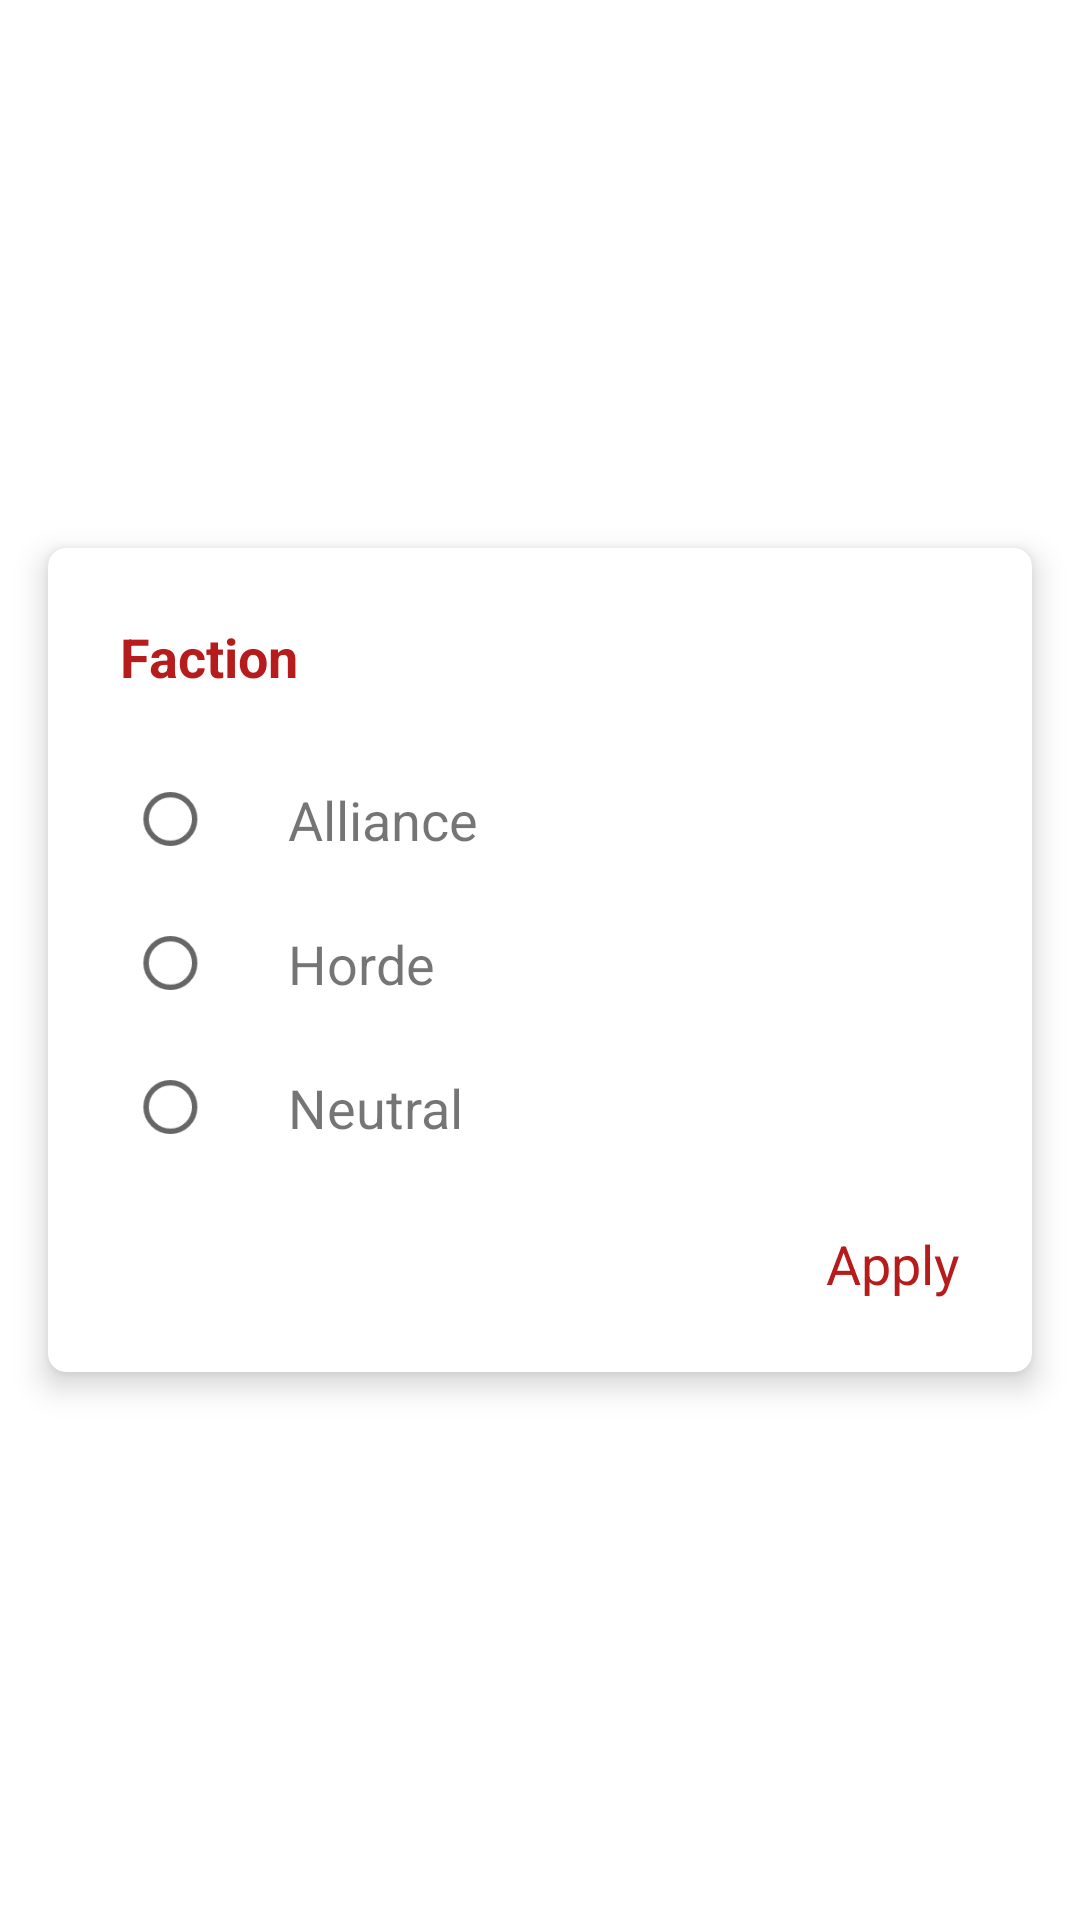

Write the Android layout XML for this screen, with the resource values it uses.
<!-- AndroidManifest.xml: application theme Theme.Horde -->
<!-- res/layout/filter_faction.xml -->
<?xml version="1.0" encoding="utf-8"?>
<androidx.constraintlayout.widget.ConstraintLayout xmlns:android="http://schemas.android.com/apk/res/android"
    xmlns:app="http://schemas.android.com/apk/res-auto"
    android:layout_width="match_parent"
    android:layout_height="wrap_content">

    <androidx.cardview.widget.CardView
        android:layout_width="match_parent"
        android:layout_height="wrap_content"
        android:layout_marginLeft="16dp"
        android:layout_marginTop="8dp"
        android:layout_marginRight="16dp"
        android:layout_marginBottom="8dp"
        android:background="@drawable/bg_white_rounded_edges"
        app:cardCornerRadius="6dp"
        app:cardElevation="6dp"
        app:layout_constraintBottom_toBottomOf="parent"
        app:layout_constraintTop_toTopOf="parent">

        <androidx.constraintlayout.widget.ConstraintLayout
            android:layout_width="match_parent"
            android:layout_height="wrap_content">

            <TextView
                android:id="@+id/label_faction_filter"
                android:layout_width="0dp"
                android:layout_height="wrap_content"
                android:layout_marginLeft="24dp"
                android:layout_marginTop="24dp"
                android:layout_marginRight="8dp"
                android:text="@string/faction"
                android:textColor="?android:colorPrimary"
                android:textSize="18sp"
                android:textStyle="bold"
                app:layout_constraintLeft_toLeftOf="parent"
                app:layout_constraintRight_toLeftOf="@+id/btn_faction_filter_close"
                app:layout_constraintTop_toTopOf="parent" />

            <ImageView
                android:id="@+id/btn_faction_filter_close"
                android:layout_width="wrap_content"
                android:layout_height="wrap_content"
                android:layout_marginTop="24dp"
                android:layout_marginRight="24dp"
                android:src="@drawable/ic_close"
                app:layout_constraintRight_toRightOf="parent"
                app:layout_constraintTop_toTopOf="parent" />

            <RadioButton
                android:id="@+id/btn_faction_filter_alliance"
                android:layout_width="wrap_content"
                android:layout_height="wrap_content"
                android:layout_marginLeft="24dp"
                android:layout_marginTop="18dp"
                android:scaleX="0.9"
                android:scaleY="0.9"
                app:layout_constraintLeft_toLeftOf="parent"
                app:layout_constraintTop_toBottomOf="@+id/label_faction_filter" />

            <TextView
                android:id="@+id/label_faction_filter_alliance"
                android:layout_width="0dp"
                android:layout_height="wrap_content"
                android:layout_marginLeft="8dp"
                android:layout_marginTop="18dp"
                android:layout_marginRight="24dp"
                android:text="@string/alliance"
                android:textSize="18sp"
                app:layout_constraintBottom_toBottomOf="@id/btn_faction_filter_alliance"
                app:layout_constraintLeft_toRightOf="@id/btn_faction_filter_alliance"
                app:layout_constraintRight_toRightOf="parent"
                app:layout_constraintTop_toBottomOf="@id/label_faction_filter" />

            <RadioButton
                android:id="@+id/btn_faction_filter_horde"
                android:layout_width="wrap_content"
                android:layout_height="wrap_content"
                android:layout_marginLeft="24dp"
                android:scaleX="0.9"
                android:scaleY="0.9"
                app:layout_constraintLeft_toLeftOf="parent"
                app:layout_constraintTop_toBottomOf="@+id/btn_faction_filter_alliance" />

            <TextView
                android:id="@+id/label_faction_filter_horde"
                android:layout_width="0dp"
                android:layout_height="wrap_content"
                android:layout_marginLeft="8dp"
                android:layout_marginRight="24dp"
                android:text="@string/horde"
                android:textSize="18sp"
                app:layout_constraintBottom_toBottomOf="@id/btn_faction_filter_horde"
                app:layout_constraintLeft_toRightOf="@id/btn_faction_filter_horde"
                app:layout_constraintRight_toRightOf="parent"
                app:layout_constraintTop_toBottomOf="@id/btn_faction_filter_alliance" />

            <RadioButton
                android:id="@+id/btn_faction_filter_neutral"
                android:layout_width="wrap_content"
                android:layout_height="wrap_content"
                android:layout_marginLeft="24dp"
                android:scaleX="0.9"
                android:scaleY="0.9"
                app:layout_constraintLeft_toLeftOf="parent"
                app:layout_constraintTop_toBottomOf="@+id/btn_faction_filter_horde" />

            <TextView
                android:id="@+id/label_faction_filter_neutral"
                android:layout_width="0dp"
                android:layout_height="wrap_content"
                android:layout_marginLeft="8dp"
                android:layout_marginRight="24dp"
                android:text="@string/neutral"
                android:textSize="18sp"
                app:layout_constraintBottom_toBottomOf="@id/btn_faction_filter_neutral"
                app:layout_constraintLeft_toRightOf="@id/btn_faction_filter_neutral"
                app:layout_constraintRight_toRightOf="parent"
                app:layout_constraintTop_toBottomOf="@id/btn_faction_filter_horde" />

            <TextView
                android:id="@+id/btn_faction_filter_apply"
                android:layout_width="wrap_content"
                android:layout_height="wrap_content"
                android:layout_marginTop="16dp"
                android:layout_marginRight="24dp"
                android:layout_marginBottom="24dp"
                android:clickable="true"
                android:focusable="false"
                android:focusableInTouchMode="true"
                android:text="@string/apply"
                android:textColor="?android:colorPrimary"
                android:textSize="18sp"
                app:layout_constraintBottom_toBottomOf="parent"
                app:layout_constraintRight_toRightOf="parent"
                app:layout_constraintTop_toBottomOf="@id/btn_faction_filter_neutral" />

        </androidx.constraintlayout.widget.ConstraintLayout>

    </androidx.cardview.widget.CardView>

</androidx.constraintlayout.widget.ConstraintLayout>
<!-- resources referenced by this layout -->
<resources>
  <string name="alliance">Alliance</string>
  <string name="apply">Apply</string>
  <string name="faction">Faction</string>
  <string name="horde">Horde</string>
  <string name="neutral">Neutral</string>
  <style name="Theme.Horde" parent="AppTheme">
          <item name="colorPrimary">@color/red_900</item>
          <item name="colorOnPrimary">@color/white</item>
          <item name="colorSecondary">@color/red_900</item>
          <item name="colorOnSecondary">@color/white</item>
          <item name="android:statusBarColor" tools:targetApi="l">@color/black</item>
      </style>
  <style name="AppTheme" parent="Theme.MaterialComponents.DayNight.NoActionBar">
          <item name="bottomSheetDialogTheme">@style/AppBottomSheetDialogTheme</item>
      </style>
  <color name="red_900">#B71C1C</color>
  <color name="white">#FFFFFF</color>
  <color name="black">#000000</color>
  <style name="AppBottomSheetDialogTheme" parent="Theme.MaterialComponents.DayNight.BottomSheetDialog">
          <item name="bottomSheetStyle">@style/AppModalStyle</item>
      </style>
  <style name="AppModalStyle" parent="Widget.Design.BottomSheet.Modal">
          <item name="android:background">@drawable/rounded_dialog</item>
      </style>
  <!-- drawable rounded_dialog (drawable) -->
  <?xml version="1.0" encoding="utf-8"?>
  <shape xmlns:android="http://schemas.android.com/apk/res/android"
      android:shape="rectangle">
  
      <solid android:color="?android:attr/colorBackground" />
  
      <corners
          android:topLeftRadius="16dp"
          android:topRightRadius="16dp" />
  
  </shape>
</resources>
